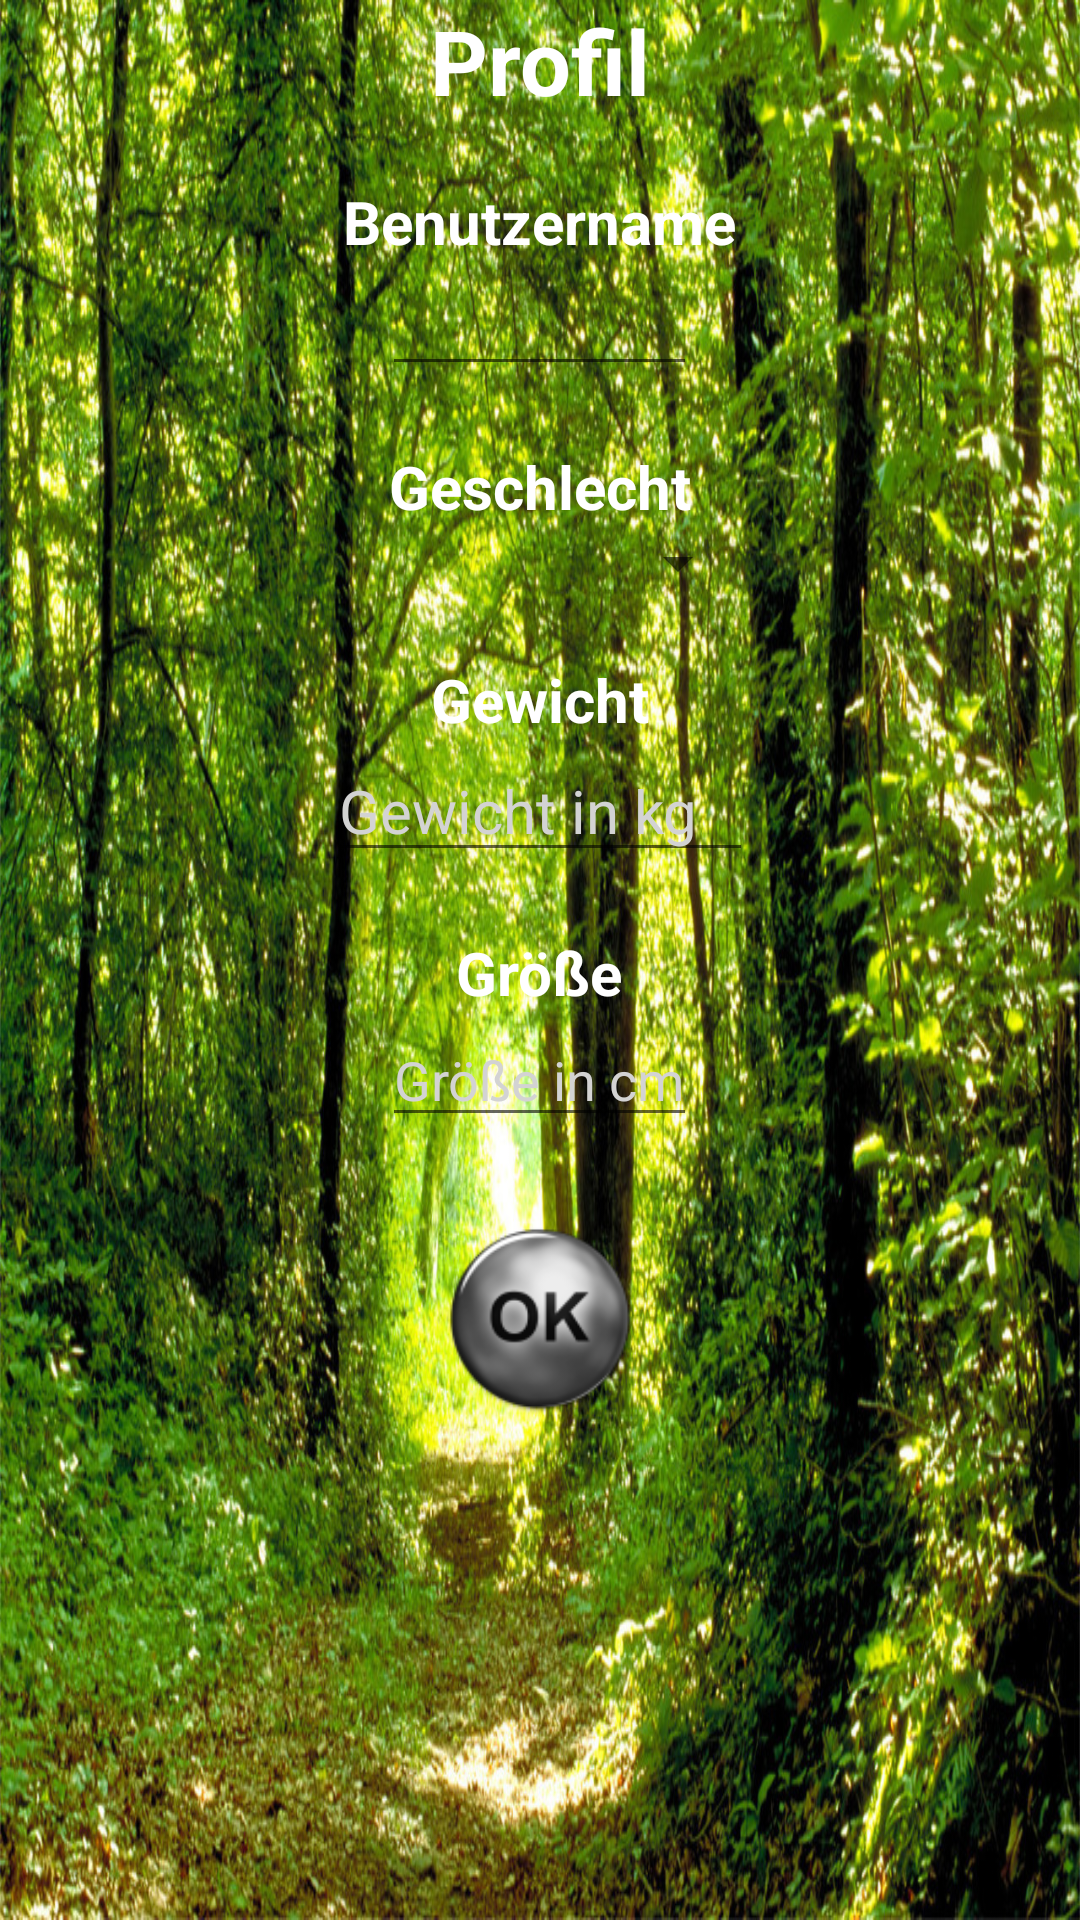

This screen was rendered from an Android layout file. Write that file and the resources it references.
<!-- AndroidManifest.xml: application theme AppTheme -->
<!-- res/layout/activity_profil.xml -->
<?xml version="1.0" encoding="utf-8"?>
<LinearLayout xmlns:android="http://schemas.android.com/apk/res/android"
    xmlns:tools="http://schemas.android.com/tools"
    android:layout_width="match_parent"
    android:layout_height="match_parent"
    android:paddingBottom="@dimen/activity_vertical_margin"
    android:paddingLeft="@dimen/activity_horizontal_margin"
    android:paddingRight="@dimen/activity_horizontal_margin"
    android:paddingTop="@dimen/activity_vertical_margin"
    android:orientation="vertical"
    android:background="@drawable/wald"
    tools:context="mi.ur.de.android.runnersmeetup.Profil"
    android:weightSum="1">

    <TextView
        android:layout_width="wrap_content"
        android:layout_height="wrap_content"
        android:text="@string/profil"
        android:textSize="30sp"
        android:textStyle="bold"
        android:textColor="@color/weiß"
        android:layout_gravity="center_horizontal" />

    <LinearLayout
        android:layout_width="match_parent"
        android:layout_height="wrap_content"
        android:orientation="vertical"
        android:layout_marginTop="20dp">

        <TextView
            android:layout_width="wrap_content"
            android:layout_height="wrap_content"
            android:text="@string/username"
            android:textSize="20sp"
            android:textStyle="bold"
            android:textColor="@color/weiß"
            android:layout_gravity="center_horizontal"/>

        <EditText
            android:layout_width="wrap_content"
            android:layout_height="wrap_content"
            android:inputType="textPersonName"
            android:textColor="@color/weiß"
            android:minEms="5"
            android:id="@+id/input_name"
            android:layout_gravity="center_horizontal"/>

        <RelativeLayout
            android:layout_width="wrap_content"
            android:layout_height="wrap_content"
            android:layout_gravity="center_horizontal">

            <TextView
                android:layout_width="wrap_content"
                android:layout_height="wrap_content"
                android:text="@string/select_gender"
                android:textSize="20sp"
                android:textStyle="bold"
                android:textColor="@color/weiß"
                android:id="@+id/gender"
                android:layout_alignParentTop="true"
                android:layout_centerHorizontal="true"
                android:layout_marginTop="20dp"/>

            <Spinner
                android:layout_width="140dp"
                android:layout_height="wrap_content"
                android:id="@+id/gender_spinner"
                android:layout_below="@+id/gender"
                android:layout_alignStart="@+id/gender"
                android:layout_gravity="center">

            </Spinner>
        </RelativeLayout>

        <TextView
            android:layout_width="wrap_content"
            android:layout_height="wrap_content"
            android:text="@string/gewicht"
            android:textSize="20sp"
            android:textStyle="bold"
            android:textColor="@color/weiß"
            android:layout_gravity="center_horizontal"
            android:layout_marginTop="20dp"/>

        <EditText
            android:layout_width="wrap_content"
            android:layout_height="wrap_content"
            android:textColor="@color/weiß"
            android:textSize="20sp"
            android:hint="@string/gewicht_hint"
            android:ems="6"
            android:textColorHint="@color/hellGrau"
            android:id="@+id/input_kg"
            android:inputType="number"
            android:layout_gravity="center_horizontal"/>

        <TextView
            android:layout_width="wrap_content"
            android:layout_height="wrap_content"
            android:text="@string/groeße"
            android:textSize="20sp"
            android:textColor="@color/weiß"
            android:textStyle="bold"
            android:layout_gravity="center_horizontal"
            android:layout_marginTop="20dp"/>

        <EditText
            android:layout_width="wrap_content"
            android:layout_height="wrap_content"
            android:hint="@string/groeße_hint"
            android:textColorHint="@color/hellGrau"
            android:textColor="@color/weiß"
            android:ems="5"
            android:id="@+id/input_cm"
            android:inputType="number"
            android:layout_gravity="center_horizontal"/>

    </LinearLayout>

    <ImageButton
        android:layout_width="100dp"
        android:layout_height="100dp"
        android:id="@+id/button_bmi"
        android:layout_gravity="center_horizontal"
        android:src="@mipmap/ok_button"
        android:background="@null"
        android:scaleType="centerCrop"
        android:layout_marginTop="10dp"
        android:layout_marginBottom="10dp" />
</LinearLayout>
<!-- resources referenced by this layout -->
<resources>
  <color name="hellGrau">#D3D3D3</color>
  <!-- drawable wald: jpg bitmap (drawable-xxxhdpi, 658746 bytes) -->
  <!-- mipmap ok_button: png bitmap (mipmap-hdpi, 3616 bytes) -->
  <string name="gewicht">Gewicht</string>
  <string name="gewicht_hint">Gewicht in kg</string>
  <string name="profil">Profil</string>
  <string name="select_gender">Geschlecht</string>
  <string name="username">Benutzername</string>
  <style name="AppTheme" parent="Theme.AppCompat.Light.DarkActionBar">
          
          <item name="colorPrimary">@color/actionBar</item>
          <item name="colorPrimaryDark">@color/colorPrimaryDark</item>
          <item name="colorAccent">@color/colorAccent</item>
      </style>
  <color name="actionBar">#123</color>
  <color name="colorPrimaryDark">#303F9F</color>
  <color name="colorAccent">#D3D3D3</color>
</resources>
